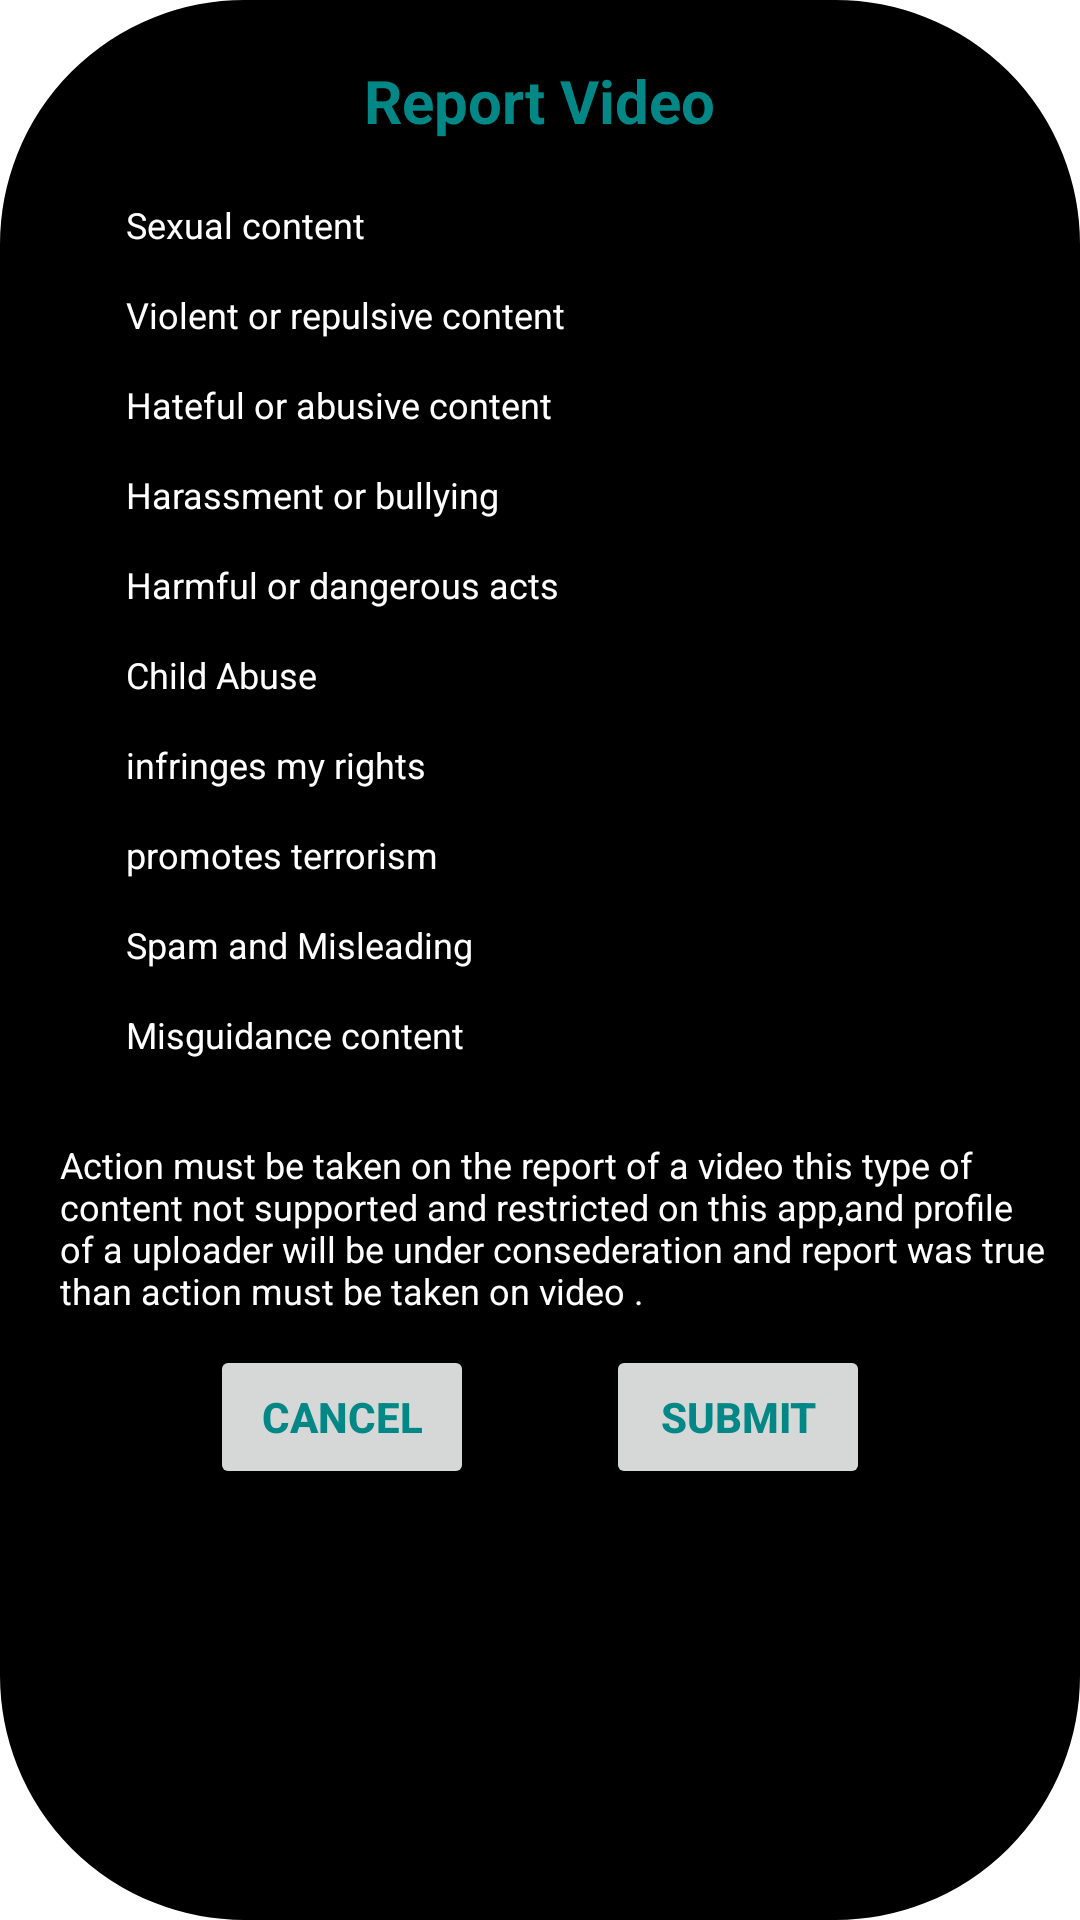

Android layout source for this screen:
<!-- AndroidManifest.xml: application theme Theme.Fab_Bottom_app_bar -->
<!-- res/layout/activity_notification.xml -->
<?xml version="1.0" encoding="utf-8"?>
<RelativeLayout xmlns:android="http://schemas.android.com/apk/res/android"
    xmlns:tools="http://schemas.android.com/tools"
    android:layout_width="match_parent"
    android:layout_height="match_parent"
    android:orientation="vertical"
    android:background="@drawable/rounded_corner"
    tools:context=".NotificationActivity">


    <TextView
        android:layout_width="wrap_content"
        android:layout_height="wrap_content"
        android:layout_centerHorizontal="true"
        android:layout_marginTop="20dp"
        android:text="Report Video"
        android:textColor="@color/teal_700"
        android:textSize="20sp"
        android:textStyle="bold" />

    
    <RadioGroup
        android:layout_marginTop="60dp"
        android:id="@+id/groupradio"
        android:layout_marginStart="10dp"
        android:layout_width="match_parent"
        android:layout_height="wrap_content">

        
        
        <RadioButton
            android:layout_width="match_parent"
            android:layout_height="30dp"
            android:id="@+id/radia_id1"
            android:text="Sexual content"
            android:textColor="@color/white"
            android:textSize="12sp"/>

        <RadioButton
            android:layout_width="match_parent"
            android:layout_height="30dp"
            android:id="@+id/radia_id2"
            android:text="Violent or repulsive content"
            android:textColor="@color/white"
            android:textSize="12sp"/>

        <RadioButton
            android:layout_width="match_parent"
            android:layout_height="30dp"
            android:id="@+id/radia_id3"
            android:text="Hateful or abusive content"
            android:textColor="@color/white"
            android:textSize="12sp"/>


        <RadioButton
            android:layout_width="match_parent"
            android:layout_height="30dp"
            android:id="@+id/radia_id4"
            android:text="Harassment or bullying"
            android:textColor="@color/white"
            android:textSize="12sp"/>


        <RadioButton
            android:layout_width="match_parent"
            android:layout_height="30dp"
            android:id="@+id/radia_id5"
            android:text="Harmful or dangerous acts"
            android:textColor="@color/white"
            android:textSize="12sp"/>


        <RadioButton
            android:layout_width="match_parent"
            android:layout_height="30dp"
            android:id="@+id/radia_id6"
            android:text="Child Abuse"
            android:textColor="@color/white"
            android:textSize="12sp"/>


        <RadioButton
            android:layout_width="match_parent"
            android:layout_height="30dp"
            android:id="@+id/radia_id7"
            android:text="infringes my rights"
            android:textColor="@color/white"
            android:textSize="12sp"/>



        <RadioButton
            android:layout_width="match_parent"
            android:layout_height="30dp"
            android:id="@+id/radia_id8"
            android:textColor="@color/white"
            android:text="promotes terrorism"
            android:textSize="12sp"/>



        <RadioButton
            android:layout_width="match_parent"
            android:layout_height="30dp"
            android:id="@+id/radia_id9"
            android:textColor="@color/white"
            android:text="Spam and Misleading"
            android:textSize="12sp"/>


        <RadioButton
            android:layout_width="match_parent"
            android:layout_height="30dp"
            android:id="@+id/radia_id10"
            android:textColor="@color/white"
            android:text="Misguidance content"
            android:textSize="12sp"/>

    </RadioGroup>



    <TextView
        android:id="@+id/textView1"
        android:layout_width="wrap_content"
        android:layout_height="wrap_content"
        android:layout_below="@id/groupradio"
        android:layout_marginStart="20dp"
        android:layout_marginTop="20dp"
        android:text="Action must be taken on the report of a video this type of content not supported and restricted on this app,and profile of a uploader will be under consederation and report was true than action must be taken on video .  "
        android:textColor="@color/white"
        android:textSize="12sp" />


    
    <Button
        android:layout_width="wrap_content"
        android:layout_height="wrap_content"
        android:text="Submit"
        android:id="@+id/submit"
        android:textStyle="bold"
        android:textColor="@color/teal_700"
        android:textSize="14sp"
        android:layout_marginTop="10dp"
        android:layout_below="@id/textView1"
        android:layout_alignParentRight="true"
        android:layout_marginRight="70dp"
        />

    
    <Button
        android:id="@+id/clear"
        android:layout_width="wrap_content"
        android:layout_height="wrap_content"
        android:layout_below="@id/textView1"
        android:layout_alignParentStart="true"
        android:layout_marginTop="10dp"
        android:layout_marginStart="70dp"
        android:text="Cancel"
        android:textColor="@color/teal_700"
        android:textSize="14sp"
        android:textStyle="bold" />


</RelativeLayout>
<!-- resources referenced by this layout -->
<resources>
  <color name="teal_700">#FF018786</color>
  <color name="white">#FFFFFFFF</color>
  <!-- drawable rounded_corner (drawable) -->
  <?xml version="1.0" encoding="UTF-8"?>
  <shape xmlns:android="http://schemas.android.com/apk/res/android">
      <solid android:color="@color/black"/>
      <stroke android:width="3dp" android:color="@color/black" />
      <corners android:radius="80dp"/>
      <padding android:left="0dp" android:top="0dp" android:right="0dp" android:bottom="0dp" />
  </shape>
  <style name="Theme.Fab_Bottom_app_bar" parent="Theme.MaterialComponents.DayNight.NoActionBar">
              <item name="colorPrimary">#FF000000</item>
              <item name="colorPrimaryVariant">#FF000000</item>
              <item name="colorOnPrimary">#000</item>
          </style>
  
      ///////////////////////////////////////////////////////////////
  <color name="black">#FF000000</color>
</resources>
